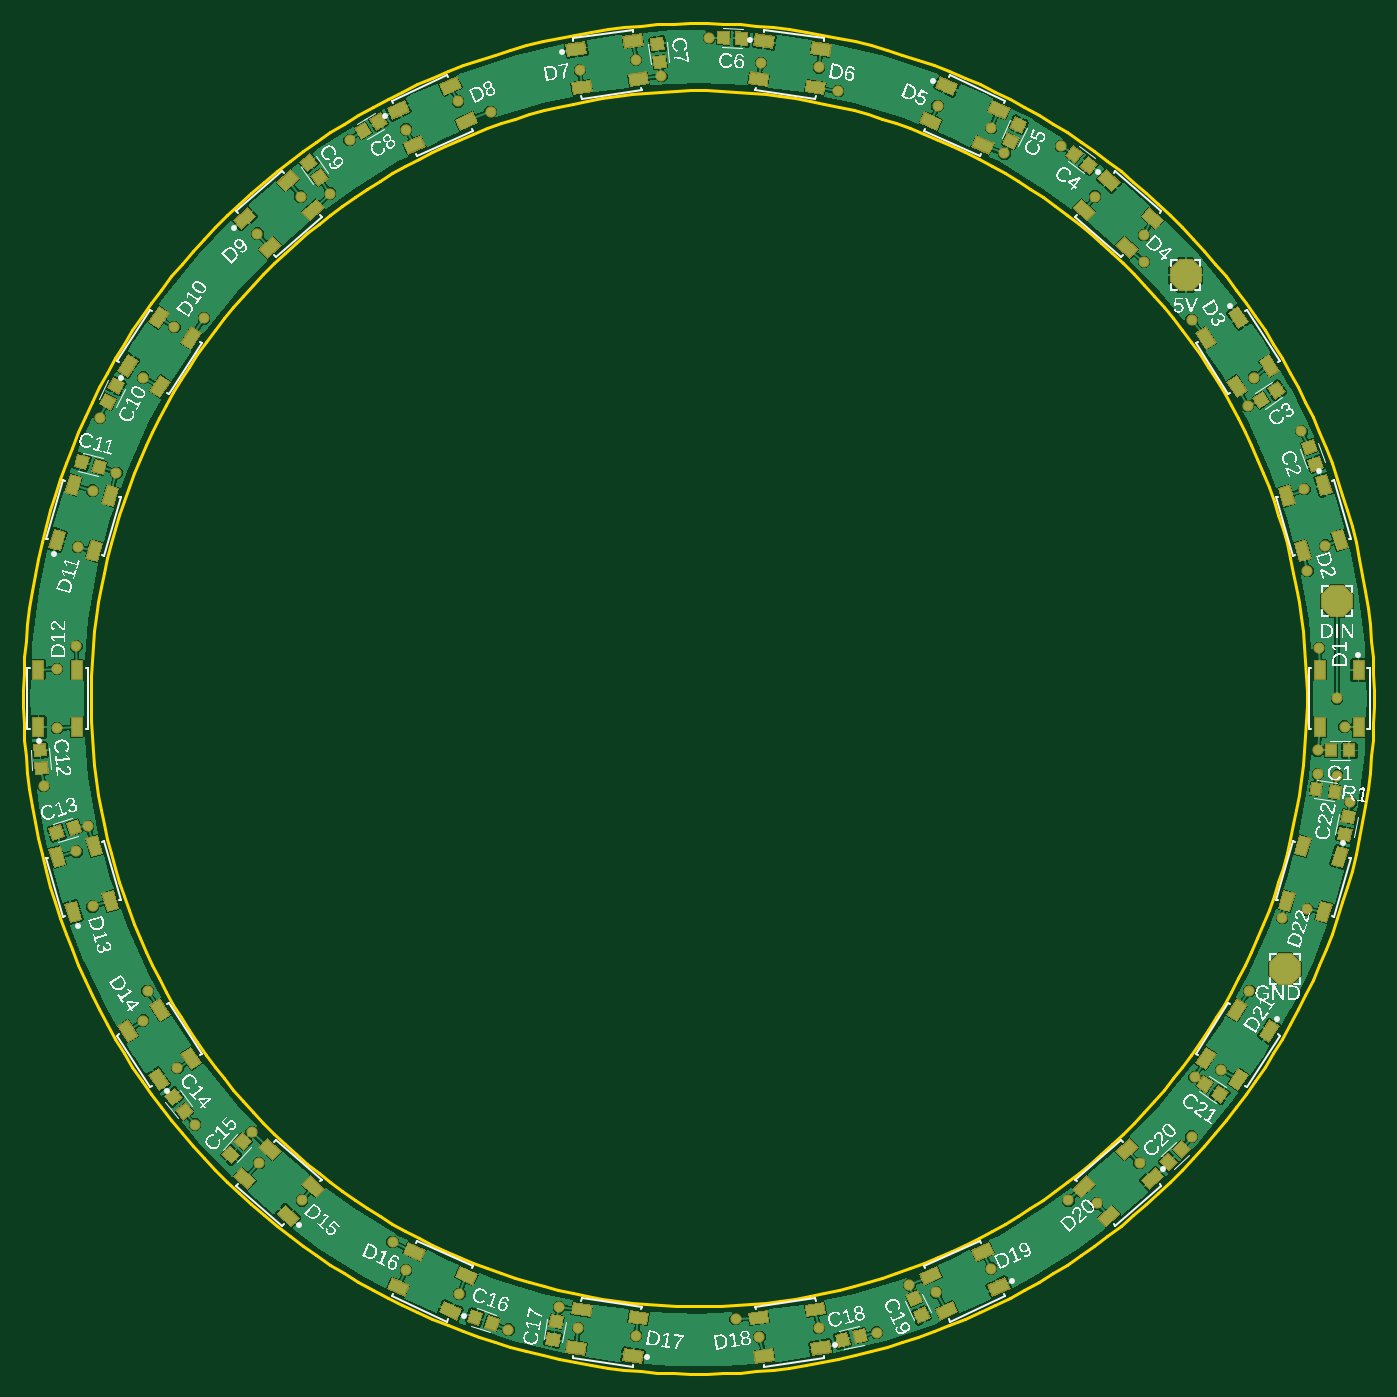
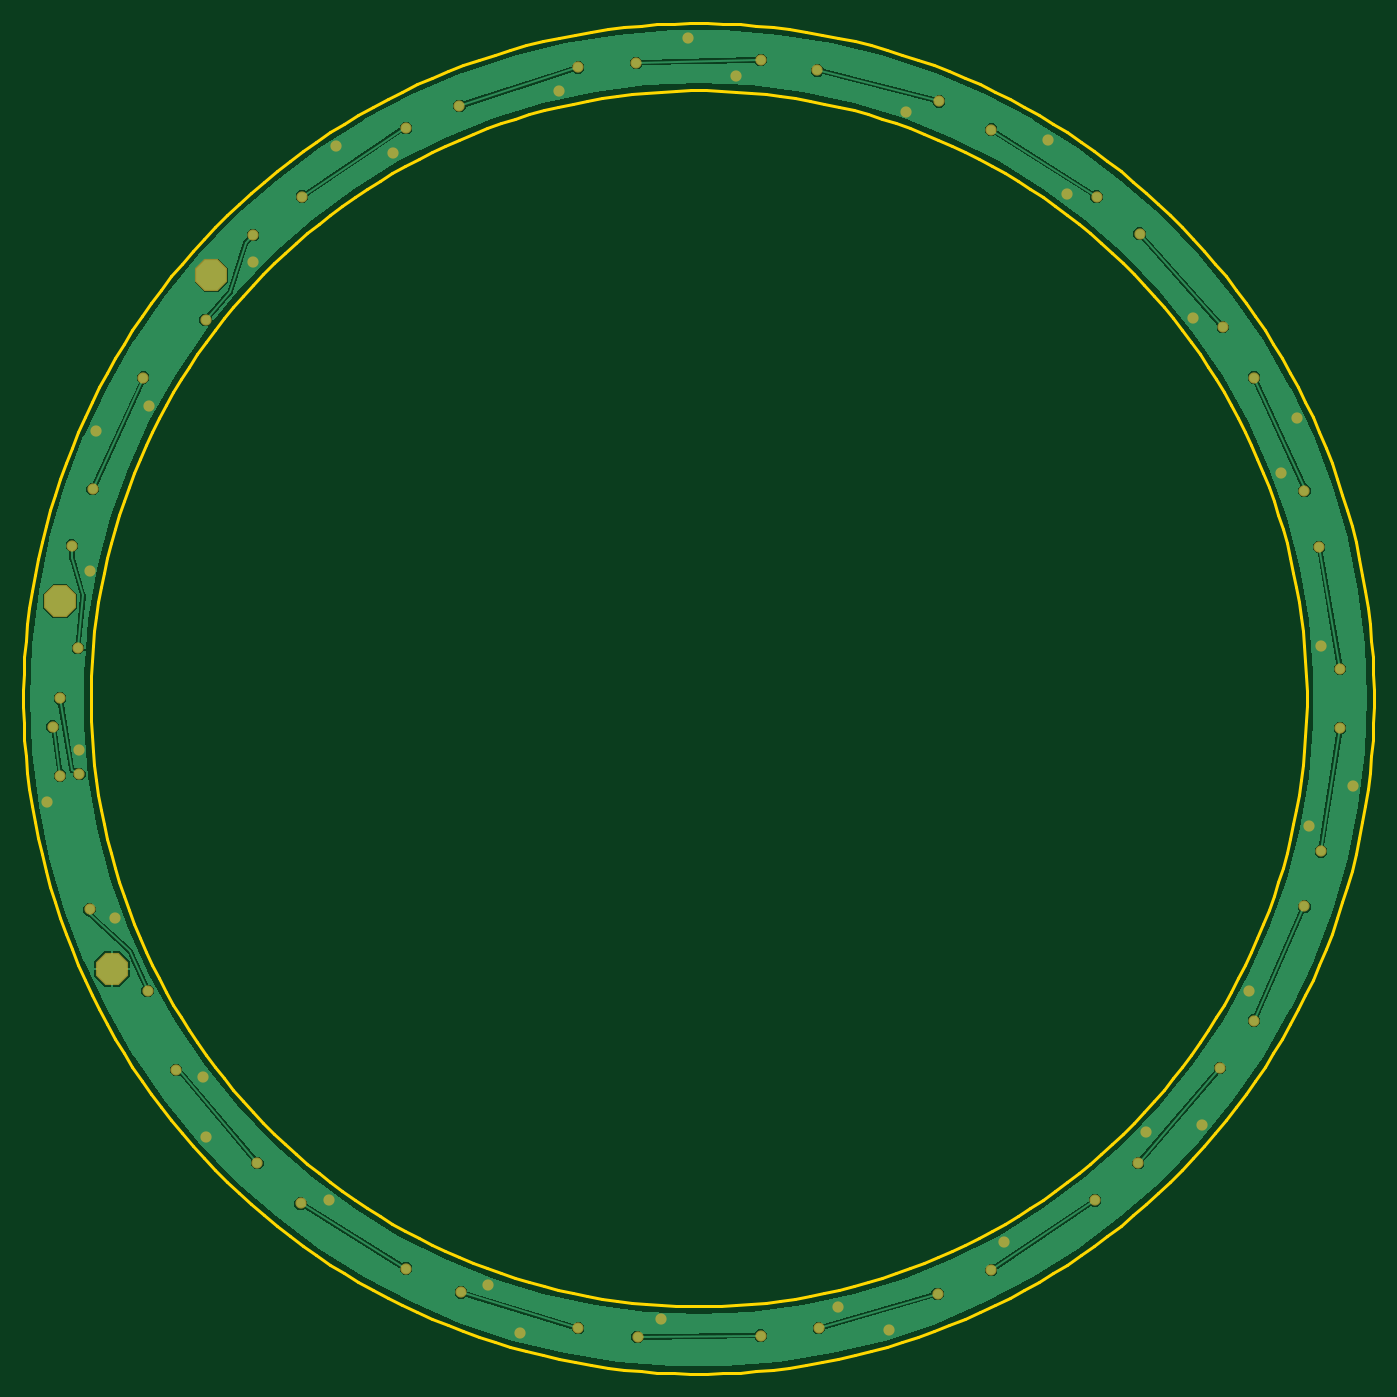
Circuit board: 7 layer files. Board 115.5 x 115.5 mm.
- bottom_copper: copper_bottom.gbr (23541 bytes)
- top_copper: copper_top.gbr (111863 bytes)
- outline: profile.gbr (10314 bytes)
- top_silk: silkscreen_top.gbr (256958 bytes)
- bottom_mask: soldermask_bottom.gbr (1834 bytes)
- top_mask: soldermask_top.gbr (15710 bytes)
- paste: solderpaste_top.gbr (14044 bytes)

=== bottom_copper: copper_bottom.gbr (23541 bytes, source omitted) ===
=== top_copper: copper_top.gbr (111863 bytes, source omitted) ===
=== outline: profile.gbr (10314 bytes, source omitted) ===
=== top_silk: silkscreen_top.gbr (256958 bytes, source omitted) ===
=== bottom_mask: soldermask_bottom.gbr ===
G04 EAGLE Gerber RS-274X export*
G75*
%MOMM*%
%FSLAX34Y34*%
%LPD*%
%INSoldermask Bottom*%
%IPPOS*%
%AMOC8*
5,1,8,0,0,1.08239X$1,22.5*%
G01*
G04 Define Apertures*
%ADD10P,2.96921X8X22.5*%
%ADD11C,0.959600*%
D10*
X416560Y361950D03*
X501650Y-231140D03*
X546033Y83366D03*
D11*
X552450Y-24130D03*
X546100Y-66040D03*
X530860Y43180D03*
X535940Y130810D03*
X518160Y179070D03*
X474980Y274320D03*
X421640Y323850D03*
X381000Y396240D03*
X339090Y429260D03*
X250190Y487680D03*
X204470Y506730D03*
X102870Y539750D03*
X53340Y543560D03*
X-53340Y546100D03*
X-101600Y537210D03*
X-205740Y510540D03*
X-250190Y486410D03*
X-340360Y429260D03*
X-377190Y397510D03*
X-448310Y317500D03*
X-474980Y274320D03*
X-518160Y177800D03*
X-530860Y129540D03*
X-548640Y25400D03*
X-548640Y-25400D03*
X-532130Y-130810D03*
X-518160Y-177800D03*
X-474980Y-275590D03*
X-445770Y-316230D03*
X-375920Y-397510D03*
X-339090Y-429260D03*
X-250190Y-488950D03*
X-204470Y-509270D03*
X-102870Y-538480D03*
X-53340Y-544830D03*
X52070Y-546100D03*
X102870Y-538480D03*
X203200Y-508000D03*
X250190Y-487680D03*
X340360Y-431800D03*
X377190Y-397510D03*
X447040Y-317500D03*
X471170Y-250190D03*
X520700Y-180340D03*
X-177800Y501650D03*
X119380Y519430D03*
X261620Y466090D03*
X309880Y472440D03*
X-31750Y532130D03*
X8890Y565150D03*
X-314960Y431800D03*
X-298450Y477520D03*
X469900Y250190D03*
X515620Y228600D03*
X-511810Y240030D03*
X-497840Y193040D03*
X-560070Y-74930D03*
X-521970Y-109220D03*
X-430530Y-364490D03*
X-382270Y-370840D03*
X-162560Y-539750D03*
X-119380Y-520700D03*
X152400Y-542290D03*
X180340Y-501650D03*
X421640Y-374650D03*
X424180Y-323850D03*
X499110Y-187960D03*
X316230Y-429260D03*
X31750Y-530860D03*
X-261620Y-464820D03*
X-471170Y-250190D03*
X-532130Y44450D03*
X-422910Y325120D03*
X381000Y373380D03*
X520700Y109220D03*
X529590Y-44450D03*
X557530Y-88900D03*
X546100Y0D03*
X529590Y-64770D03*
M02*

=== top_mask: soldermask_top.gbr (15710 bytes, source omitted) ===
=== paste: solderpaste_top.gbr (14044 bytes, source omitted) ===
